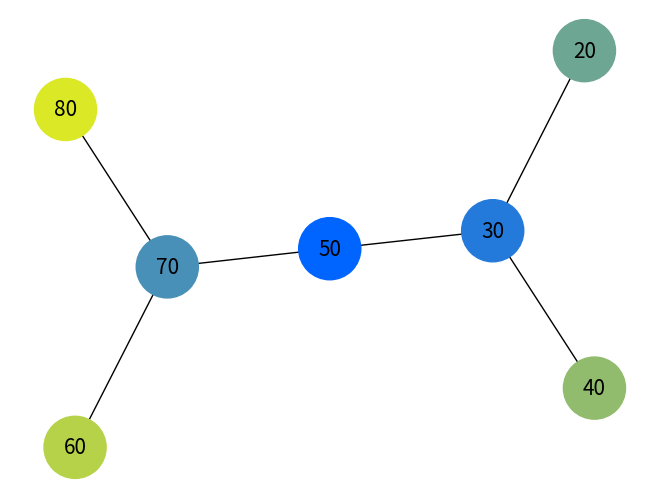
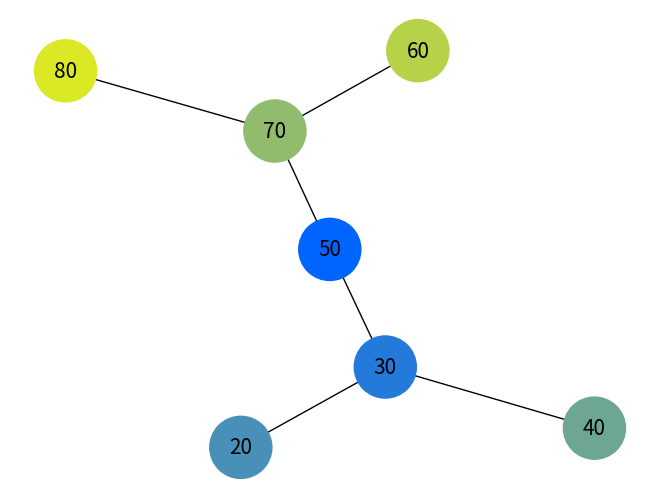

These figures' Python source, in order:

import matplotlib.pyplot as plt
import networkx as nx
from collections import deque

class TreeNode:
    def __init__(self, value):
        self.value = value
        self.left = None
        self.right = None

class BinaryTree:
    def __init__(self):
        self.root = None

    def insert(self, value):
        if not self.root:
            self.root = TreeNode(value)
        else:
            self._insert(self.root, value)

    def _insert(self, node, value):
        if value < node.value:
            if not node.left:
                node.left = TreeNode(value)
            else:
                self._insert(node.left, value)
        else:
            if not node.right:
                node.right = TreeNode(value)
            else:
                self._insert(node.right, value)

def create_sample_tree():
    tree = BinaryTree()
    values = [50, 30, 70, 20, 40, 60, 80]
    for value in values:
        tree.insert(value)
    return tree

def generate_colors(num_colors):
    colors = []
    for i in range(num_colors):
        hex_color = '#{:02x}{:02x}{:02x}'.format(i * 255 // num_colors, 100 + i * 155 // num_colors, 255 - i * 255 // num_colors)
        colors.append(hex_color)
    return colors

def visualize_tree_bfs(tree):
    if not tree.root:
        return

    G = nx.Graph()
    queue = deque([tree.root])
    levels = {tree.root: 0}
    order = []

    while queue:
        node = queue.popleft()
        order.append(node)

        if node.left:
            queue.append(node.left)
            levels[node.left] = levels[node] + 1
            G.add_edge(node.value, node.left.value)

        if node.right:
            queue.append(node.right)
            levels[node.right] = levels[node] + 1
            G.add_edge(node.value, node.right.value)

    colors = generate_colors(len(order))
    color_map = {node.value: colors[i] for i, node in enumerate(order)}

    pos = nx.spring_layout(G)
    nx.draw(G, pos, with_labels=True, node_color=[color_map[node] for node in G.nodes], node_size=2000, font_size=15)
    plt.show()

def visualize_tree_dfs(tree):
    if not tree.root:
        return

    G = nx.Graph()
    stack = [tree.root]
    order = []
    visited = set()

    while stack:
        node = stack.pop()
        if node not in visited:
            visited.add(node)
            order.append(node)

            if node.right:
                stack.append(node.right)
                G.add_edge(node.value, node.right.value)

            if node.left:
                stack.append(node.left)
                G.add_edge(node.value, node.left.value)

    colors = generate_colors(len(order))
    color_map = {node.value: colors[i] for i, node in enumerate(order)}

    pos = nx.spring_layout(G)
    nx.draw(G, pos, with_labels=True, node_color=[color_map[node] for node in G.nodes], node_size=2000, font_size=15)
    plt.show()

if __name__ == "__main__":
    tree = create_sample_tree()
    visualize_tree_bfs(tree)
    visualize_tree_dfs(tree)
